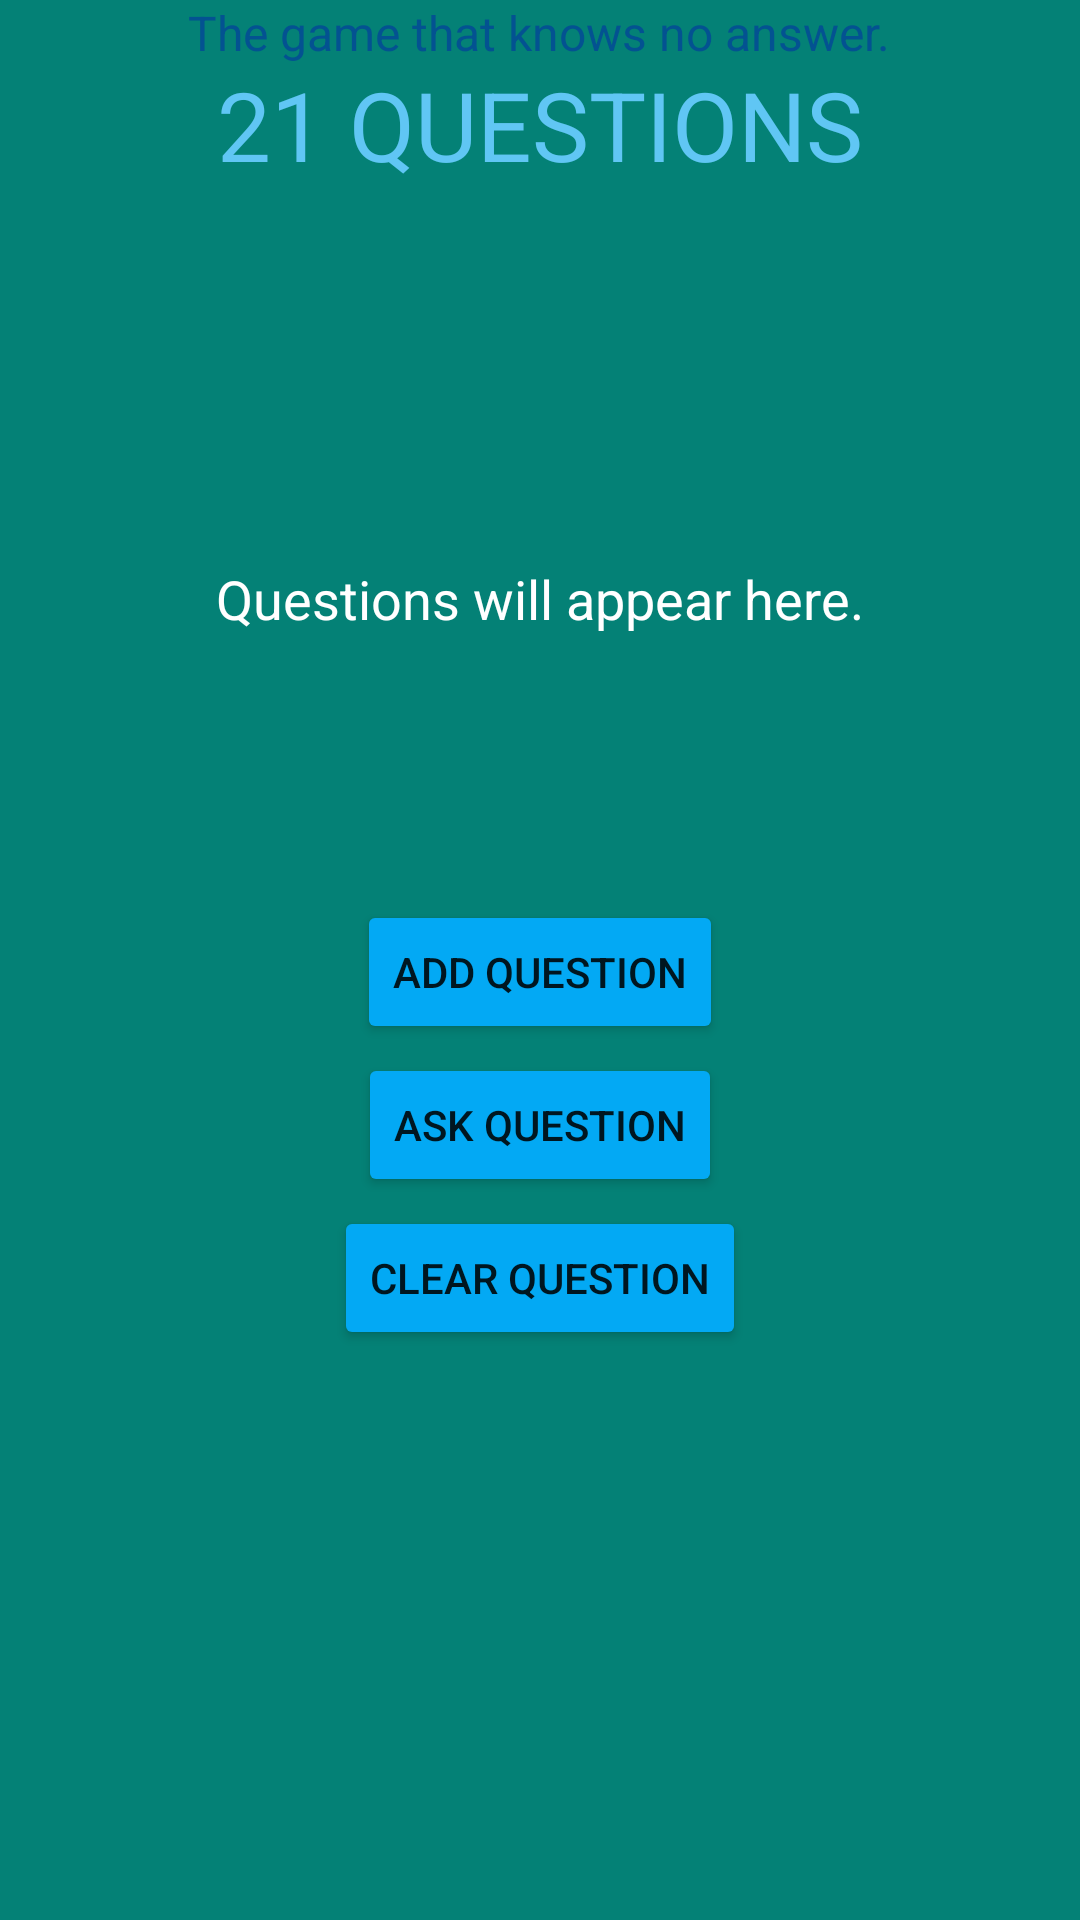

Android layout source for this screen:
<!-- AndroidManifest.xml: application theme Theme.QuestionsApp -->
<!-- res/layout/activity_main.xml -->
<?xml version="1.0" encoding="utf-8"?>
<RelativeLayout xmlns:android="http://schemas.android.com/apk/res/android"
    xmlns:app="http://schemas.android.com/apk/res-auto"
    xmlns:tools="http://schemas.android.com/tools"
    android:layout_width="match_parent"
    android:layout_height="match_parent"
    android:background="#048176"
    tools:context=".MainActivity">

    <TextView
        android:id="@+id/tv_QuestionBox"
        android:layout_width="283dp"
        android:layout_height="99dp"
        android:layout_centerHorizontal="true"
        android:layout_marginStart="64dp"
        android:layout_marginTop="150dp"
        android:gravity="center"
        android:text="Questions will appear here."
        android:textColor="#FFFFFF"
        android:textSize="18sp"
        app:layout_constraintStart_toStartOf="parent"
        app:layout_constraintTop_toTopOf="parent" />

    <Button
        android:id="@+id/btn_AddQ"
        android:layout_width="wrap_content"
        android:layout_height="wrap_content"
        android:layout_centerHorizontal="true"
        android:layout_marginTop="300dp"
        android:backgroundTint="#03A9F4"
        android:onClick="switchToAddActivity"
        android:text="Add Question" />

    <Button
        android:id="@+id/btn_GenerateQ"
        android:layout_width="wrap_content"
        android:layout_height="wrap_content"
        android:layout_below="@id/btn_AddQ"
        android:layout_centerHorizontal="true"
        android:layout_marginTop="3dp"
        android:backgroundTint="#03A9F4"
        android:onClick="generateQuestion"
        android:text="Ask Question" />

    <Button
        android:id="@+id/btn_ClearQ"
        android:layout_width="wrap_content"
        android:layout_height="wrap_content"
        android:layout_below="@+id/btn_GenerateQ"
        android:layout_centerHorizontal="true"
        android:layout_marginTop="3dp"
        android:backgroundTint="#03A9F4"
        android:onClick="clearQuestion"
        android:text="Clear Question" />

    <TextView
        android:id="@+id/tv_title"
        android:layout_width="wrap_content"
        android:layout_height="wrap_content"
        android:layout_centerHorizontal="true"
        android:layout_marginTop="20dp"
        android:text="21 QUESTIONS"
        android:textColor="#60C6F4"
        android:textSize="32sp" />

    <TextView
        android:id="@+id/tv_Description"
        android:layout_width="wrap_content"
        android:layout_height="wrap_content"
        android:layout_centerHorizontal="true"
        android:text="The game that knows no answer."
        android:textColor="#035291"
        android:textSize="16sp" />

</RelativeLayout>
<!-- resources referenced by this layout -->
<resources>
  <style name="Theme.QuestionsApp" parent="Theme.MaterialComponents.DayNight.DarkActionBar">
          
          <item name="colorPrimary">@color/purple_500</item>
          <item name="colorPrimaryVariant">@color/purple_700</item>
          <item name="colorOnPrimary">@color/white</item>
          
          <item name="colorSecondary">@color/teal_200</item>
          <item name="colorSecondaryVariant">@color/teal_700</item>
          <item name="colorOnSecondary">@color/black</item>
          
          <item name="android:statusBarColor" tools:targetApi="l">?attr/colorPrimaryVariant</item>
          
      </style>
  <!-- not gathered from this repository: default colours our renderer supplied (Android Studio template values) -->
  <color name="purple_500">#FF6200EE</color>
  <color name="purple_700">#FF3700B3</color>
  <color name="teal_200">#FF03DAC5</color>
  <color name="teal_700">#FF018786</color>
  <color name="black">#FF000000</color>
  <color name="white">#FFFFFFFF</color>
</resources>
